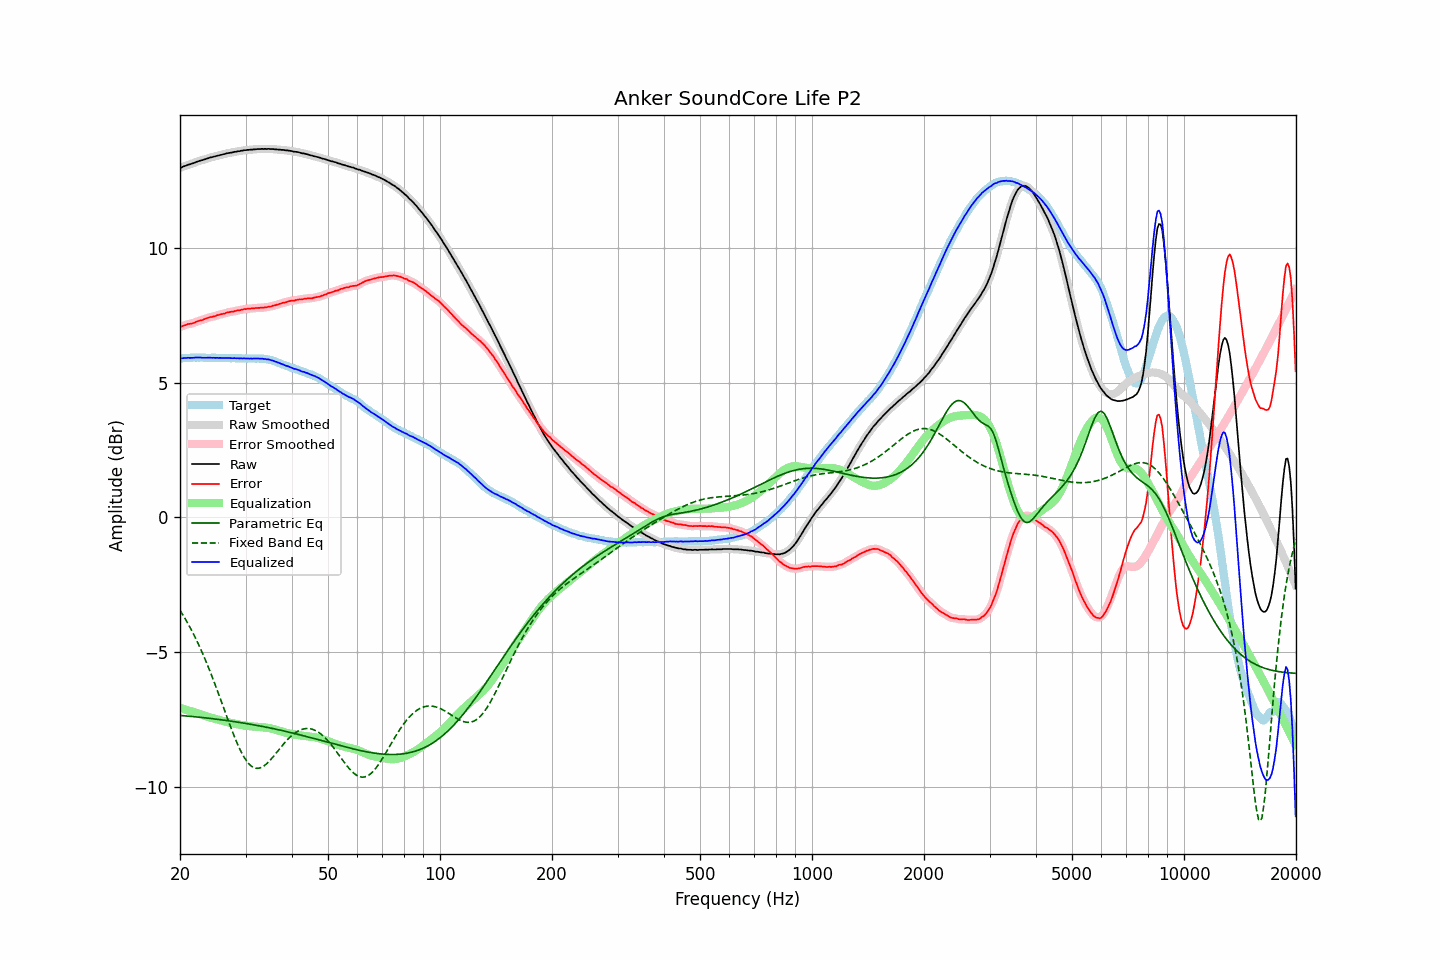

Values plotted in this chart, from the file beside it:
frequency, raw, error, smoothed, error_smoothed, equalization, parametric_eq, fixed_band_eq, equalized_raw, equalized_smoothed, target
20.00, 12.97, 7.07, 12.97, 7.06, -7.07, -7.35, -3.44, 5.90, 5.89, 5.90
20.20, 12.99, 7.09, 12.99, 7.09, -7.09, -7.35, -3.54, 5.90, 5.90, 5.90
20.40, 13.02, 7.11, 13.02, 7.11, -7.11, -7.36, -3.64, 5.91, 5.91, 5.91
20.61, 13.04, 7.13, 13.04, 7.13, -7.12, -7.36, -3.74, 5.91, 5.91, 5.91
20.81, 13.06, 7.15, 13.06, 7.15, -7.14, -7.37, -3.84, 5.91, 5.92, 5.91
21.02, 13.09, 7.18, 13.08, 7.17, -7.16, -7.37, -3.95, 5.93, 5.92, 5.91
21.23, 13.10, 7.18, 13.10, 7.18, -7.18, -7.38, -4.05, 5.92, 5.92, 5.92
21.44, 13.12, 7.19, 13.12, 7.19, -7.20, -7.39, -4.17, 5.92, 5.92, 5.93
21.66, 13.14, 7.21, 13.14, 7.21, -7.22, -7.39, -4.28, 5.92, 5.92, 5.93
21.87, 13.16, 7.22, 13.16, 7.23, -7.23, -7.40, -4.40, 5.92, 5.93, 5.94
22.09, 13.19, 7.26, 13.18, 7.25, -7.25, -7.40, -4.52, 5.94, 5.93, 5.93
22.31, 13.21, 7.27, 13.21, 7.28, -7.27, -7.41, -4.65, 5.94, 5.94, 5.94
22.54, 13.23, 7.30, 13.23, 7.30, -7.29, -7.41, -4.77, 5.94, 5.94, 5.93
22.76, 13.25, 7.31, 13.24, 7.31, -7.31, -7.42, -4.91, 5.93, 5.93, 5.93
22.99, 13.26, 7.32, 13.26, 7.33, -7.34, -7.43, -5.04, 5.92, 5.93, 5.93
23.22, 13.28, 7.35, 13.28, 7.35, -7.36, -7.43, -5.18, 5.92, 5.92, 5.92
23.45, 13.30, 7.38, 13.30, 7.37, -7.37, -7.44, -5.32, 5.92, 5.92, 5.92
23.69, 13.32, 7.40, 13.32, 7.40, -7.39, -7.45, -5.46, 5.92, 5.93, 5.92
23.92, 13.34, 7.42, 13.34, 7.42, -7.41, -7.45, -5.61, 5.93, 5.93, 5.92
24.16, 13.36, 7.44, 13.36, 7.43, -7.43, -7.46, -5.76, 5.93, 5.93, 5.92
24.40, 13.37, 7.44, 13.37, 7.44, -7.45, -7.47, -5.91, 5.92, 5.92, 5.93
24.65, 13.39, 7.46, 13.39, 7.46, -7.46, -7.48, -6.07, 5.92, 5.92, 5.93
24.89, 13.40, 7.47, 13.40, 7.47, -7.48, -7.48, -6.23, 5.92, 5.92, 5.93
25.14, 13.42, 7.50, 13.42, 7.50, -7.50, -7.49, -6.39, 5.92, 5.92, 5.92
25.39, 13.43, 7.51, 13.43, 7.51, -7.51, -7.50, -6.55, 5.92, 5.92, 5.92
25.65, 13.45, 7.53, 13.45, 7.53, -7.53, -7.51, -6.71, 5.92, 5.92, 5.91
25.91, 13.46, 7.54, 13.46, 7.54, -7.54, -7.51, -6.88, 5.91, 5.91, 5.91
26.16, 13.48, 7.56, 13.48, 7.56, -7.56, -7.52, -7.04, 5.92, 5.91, 5.92
26.43, 13.49, 7.57, 13.49, 7.57, -7.58, -7.53, -7.21, 5.91, 5.91, 5.92
26.69, 13.51, 7.60, 13.51, 7.59, -7.59, -7.54, -7.37, 5.92, 5.92, 5.91
26.96, 13.52, 7.61, 13.52, 7.61, -7.60, -7.55, -7.53, 5.91, 5.91, 5.91
27.23, 13.53, 7.62, 13.53, 7.62, -7.62, -7.55, -7.69, 5.91, 5.91, 5.91
27.50, 13.54, 7.63, 13.54, 7.63, -7.63, -7.56, -7.85, 5.91, 5.91, 5.91
27.77, 13.55, 7.63, 13.55, 7.64, -7.64, -7.57, -8.01, 5.91, 5.91, 5.91
28.05, 13.57, 7.65, 13.56, 7.65, -7.65, -7.58, -8.16, 5.91, 5.91, 5.91
28.33, 13.57, 7.67, 13.57, 7.67, -7.67, -7.59, -8.30, 5.90, 5.91, 5.90
28.62, 13.59, 7.69, 13.58, 7.68, -7.68, -7.60, -8.44, 5.91, 5.90, 5.90
28.90, 13.59, 7.68, 13.59, 7.69, -7.69, -7.61, -8.57, 5.90, 5.90, 5.91
29.19, 13.61, 7.70, 13.60, 7.70, -7.70, -7.62, -8.70, 5.91, 5.90, 5.91
29.48, 13.61, 7.71, 13.61, 7.71, -7.71, -7.63, -8.81, 5.89, 5.90, 5.90
29.78, 13.63, 7.73, 13.62, 7.73, -7.72, -7.64, -8.91, 5.90, 5.90, 5.89
30.08, 13.63, 7.73, 13.63, 7.73, -7.73, -7.65, -9.00, 5.90, 5.90, 5.90
30.38, 13.64, 7.75, 13.64, 7.74, -7.74, -7.66, -9.09, 5.90, 5.90, 5.89
30.68, 13.64, 7.74, 13.64, 7.74, -7.75, -7.67, -9.15, 5.89, 5.89, 5.90
30.99, 13.65, 7.75, 13.65, 7.75, -7.75, -7.68, -9.21, 5.90, 5.89, 5.90
31.30, 13.65, 7.75, 13.65, 7.75, -7.76, -7.69, -9.25, 5.89, 5.89, 5.89
31.61, 13.66, 7.76, 13.66, 7.76, -7.76, -7.70, -9.29, 5.90, 5.89, 5.90
31.93, 13.66, 7.77, 13.66, 7.77, -7.76, -7.71, -9.30, 5.89, 5.90, 5.89
32.24, 13.67, 7.77, 13.66, 7.77, -7.77, -7.72, -9.31, 5.90, 5.90, 5.90
32.57, 13.67, 7.77, 13.67, 7.78, -7.77, -7.73, -9.31, 5.89, 5.90, 5.89
32.89, 13.67, 7.78, 13.67, 7.78, -7.78, -7.74, -9.29, 5.89, 5.89, 5.89
33.22, 13.68, 7.79, 13.67, 7.78, -7.78, -7.75, -9.26, 5.89, 5.89, 5.89
33.55, 13.67, 7.78, 13.67, 7.79, -7.79, -7.77, -9.23, 5.88, 5.88, 5.89
33.89, 13.68, 7.79, 13.67, 7.79, -7.80, -7.78, -9.19, 5.88, 5.88, 5.88
34.23, 13.67, 7.80, 13.67, 7.80, -7.80, -7.79, -9.14, 5.86, 5.87, 5.87
34.57, 13.68, 7.82, 13.67, 7.81, -7.81, -7.80, -9.08, 5.86, 5.86, 5.86
34.92, 13.67, 7.82, 13.67, 7.82, -7.82, -7.81, -9.02, 5.84, 5.85, 5.84
35.27, 13.67, 7.83, 13.67, 7.84, -7.84, -7.83, -8.95, 5.83, 5.83, 5.84
35.62, 13.67, 7.86, 13.66, 7.85, -7.85, -7.84, -8.88, 5.81, 5.81, 5.81
35.97, 13.66, 7.86, 13.66, 7.87, -7.87, -7.85, -8.81, 5.79, 5.79, 5.79
... 635 more rows
